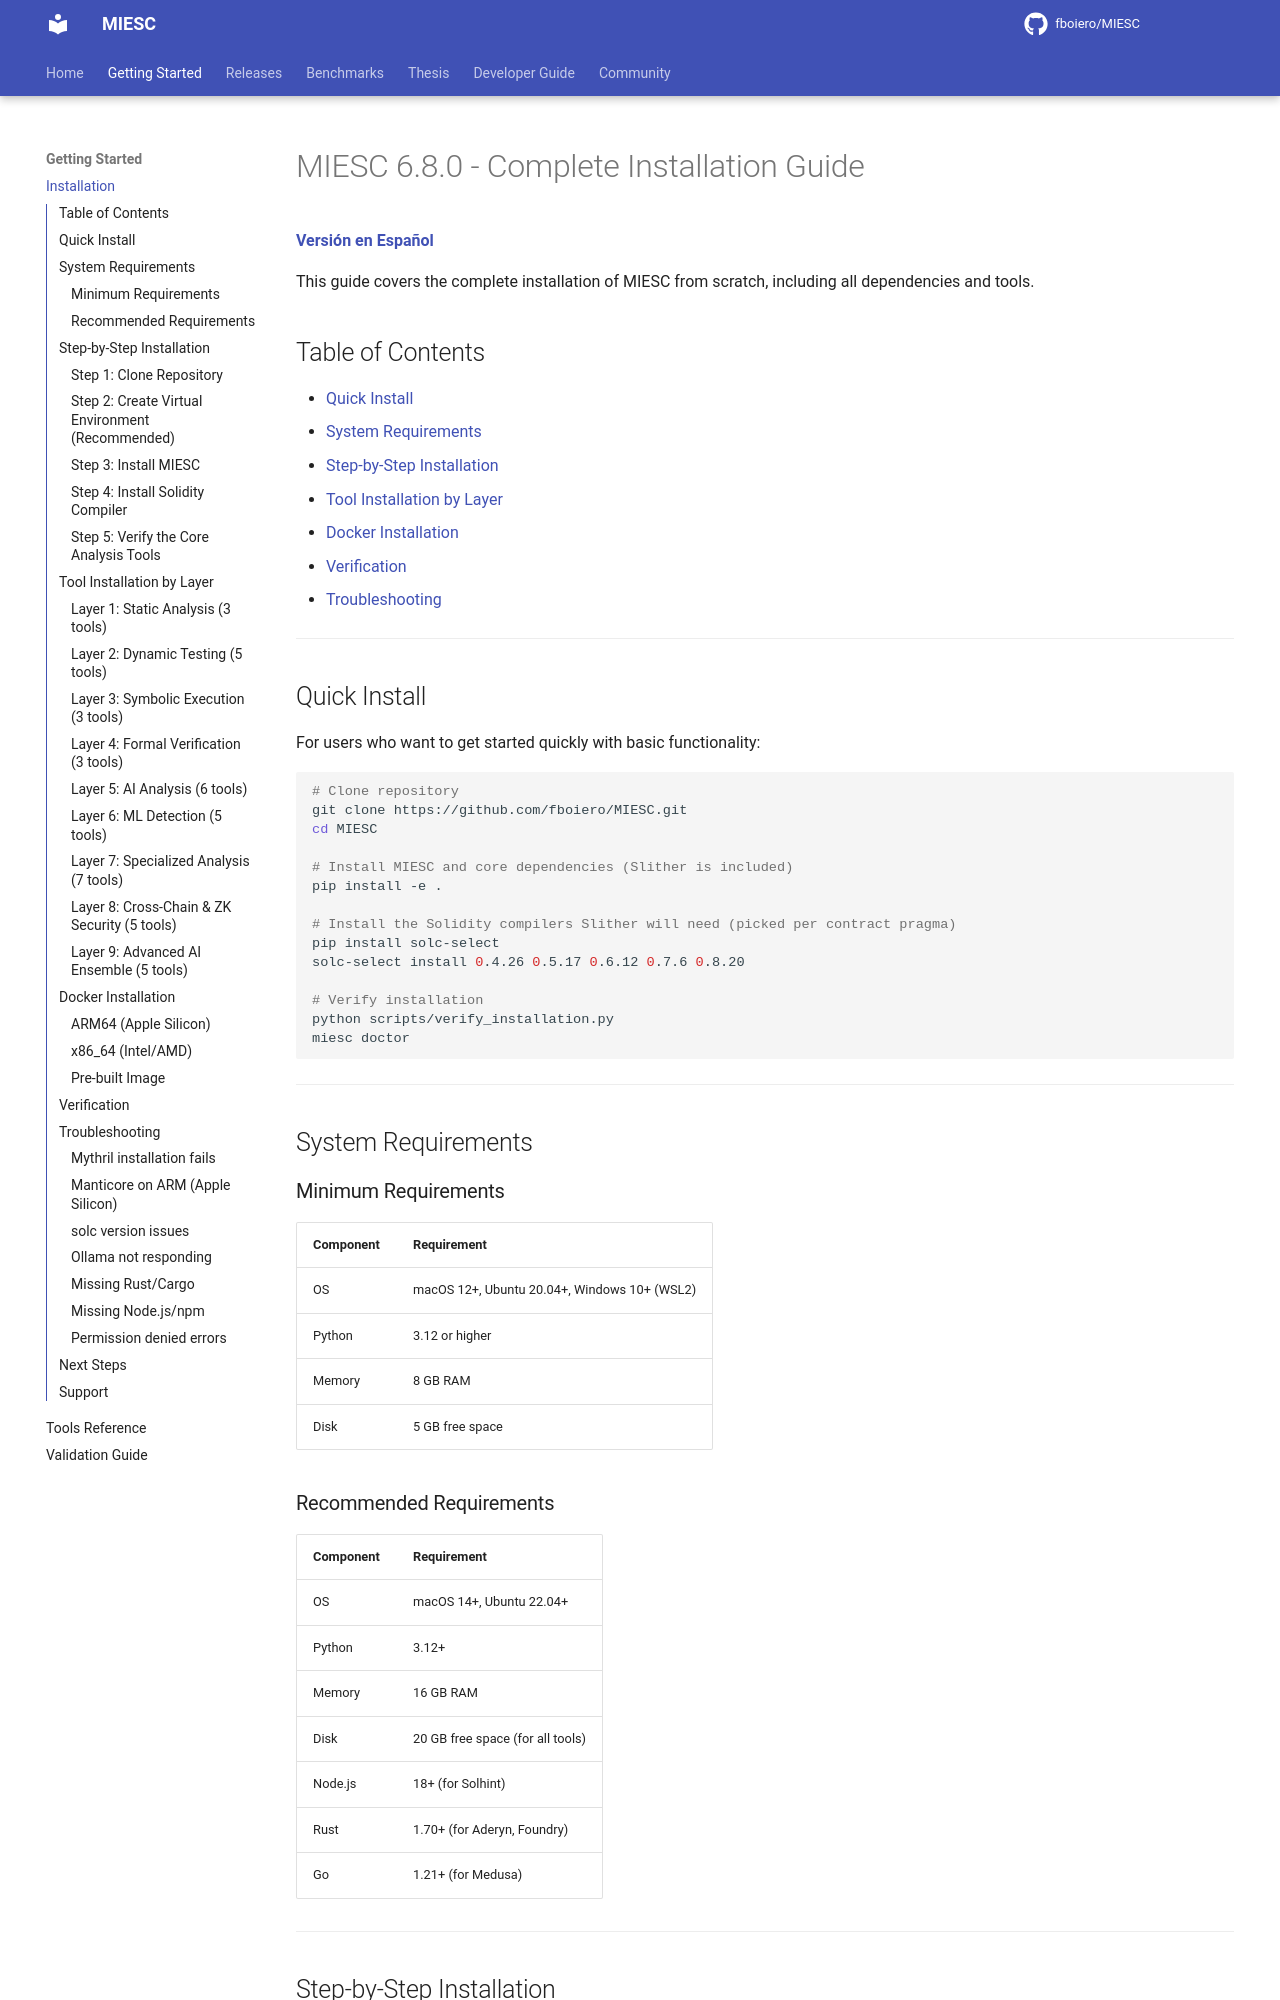

repository: fboiero/MIESC · page: INSTALLATION/index.html · generator: jekyll

# MIESC 6.8.0 - Complete Installation Guide

**[Versión en Español](INSTALLATION_ES.md)**

This guide covers the complete installation of MIESC from scratch, including all dependencies and tools.

## Table of Contents

- [Quick Install](#quick-install)
- [System Requirements](#system-requirements)
- [Step-by-Step Installation](#step-by-step-installation)
- [Tool Installation by Layer](#tool-installation-by-layer)
- [Docker Installation](#docker-installation)
- [Verification](#verification)
- [Troubleshooting](#troubleshooting)

---

## Quick Install

For users who want to get started quickly with basic functionality:

```bash
# Clone repository
git clone https://github.com/fboiero/MIESC.git
cd MIESC

# Install MIESC and core dependencies (Slither is included)
pip install -e .

# Install the Solidity compilers Slither will need (picked per contract pragma)
pip install solc-select
solc-select install 0.4.26 0.5.17 0.6.12 0.7.6 0.8.20

# Verify installation
python scripts/verify_installation.py
miesc doctor
```

---

## System Requirements

### Minimum Requirements

| Component | Requirement |
|-----------|-------------|
| OS | macOS 12+, Ubuntu 20.04+, Windows 10+ (WSL2) |
| Python | 3.12 or higher |
| Memory | 8 GB RAM |
| Disk | 5 GB free space |

### Recommended Requirements

| Component | Requirement |
|-----------|-------------|
| OS | macOS 14+, Ubuntu 22.04+ |
| Python | 3.12+ |
| Memory | 16 GB RAM |
| Disk | 20 GB free space (for all tools) |
| Node.js | 18+ (for Solhint) |
| Rust | 1.70+ (for Aderyn, Foundry) |
| Go | 1.21+ (for Medusa) |

---

## Step-by-Step Installation

### Step 1: Clone Repository

```bash
git clone https://github.com/fboiero/MIESC.git
cd MIESC
```

### Step 2: Create Virtual Environment (Recommended)

```bash
python3.12 -m venv .venv
source .venv/bin/activate  # Linux/macOS
# or: .venv\Scripts\activate  # Windows
```
